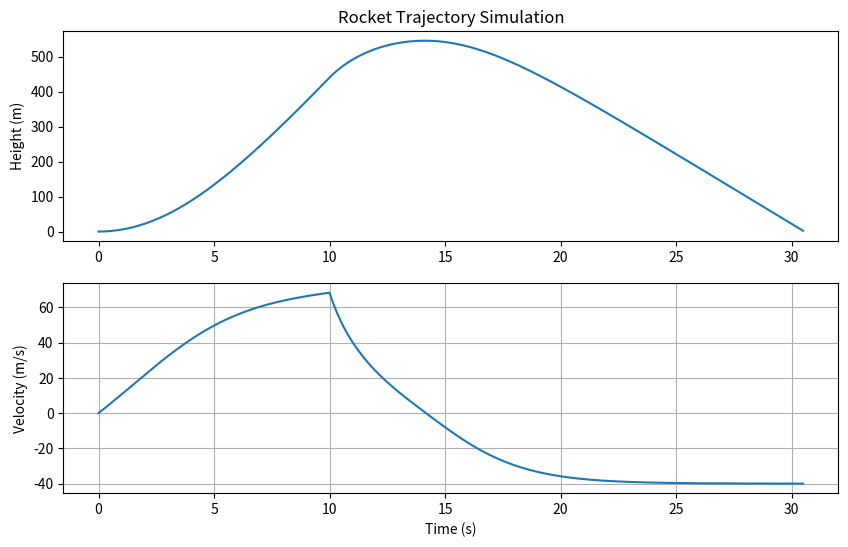

Here is the Python script that generated this plot:
import numpy as np
import matplotlib.pyplot as plt

class RocketSimulator:
    def __init__(self):
        # Rocket parameters - tweak these for your Artemis 2 model!
        self.mass = 5.0  # kg (initial mass, including fuel)
        self.fuel_mass = 2.5  # kg
        self.thrust = 100.0  # Newtons
        self.burn_time = 10.0  # seconds
        self.drag_coeff = 0.5
        self.area = 0.05  # m²
        self.g = 9.81  # m/s²
        
    def simulate(self, dt=0.1):
        t = 0
        height = 0
        velocity = 0
        mass = self.mass
        times = []
        heights = []
        velocities = []
        
        while height >= 0 or t < self.burn_time + 20:
            times.append(t)
            heights.append(height)
            velocities.append(velocity)
            
            # Thrust phase
            if t < self.burn_time and mass > self.mass - self.fuel_mass:
                thrust = self.thrust
                mass -= (self.fuel_mass / self.burn_time) * dt
            else:
                thrust = 0
            
            # Forces
            drag = 0.5 * self.drag_coeff * 1.225 * self.area * velocity**2  # air density approx
            net_force = thrust - mass * self.g - drag * (1 if velocity > 0 else -1)
            accel = net_force / mass if mass > 0 else 0
            
            velocity += accel * dt
            height += velocity * dt
            t += dt
            
            if height < 0 and t > 5:
                break
        
        return times, heights, velocities

# Run sim
sim = RocketSimulator()
times, heights, vels = sim.simulate()

print("Max height:", max(heights), "meters")
print("Max velocity:", max(vels), "m/s")

# Plot
plt.figure(figsize=(10,6))
plt.subplot(2,1,1)
plt.plot(times, heights)
plt.ylabel('Height (m)')
plt.title('Rocket Trajectory Simulation')
plt.subplot(2,1,2)
plt.plot(times, vels)
plt.ylabel('Velocity (m/s)')
plt.xlabel('Time (s)')
plt.grid(True)
plt.show()
